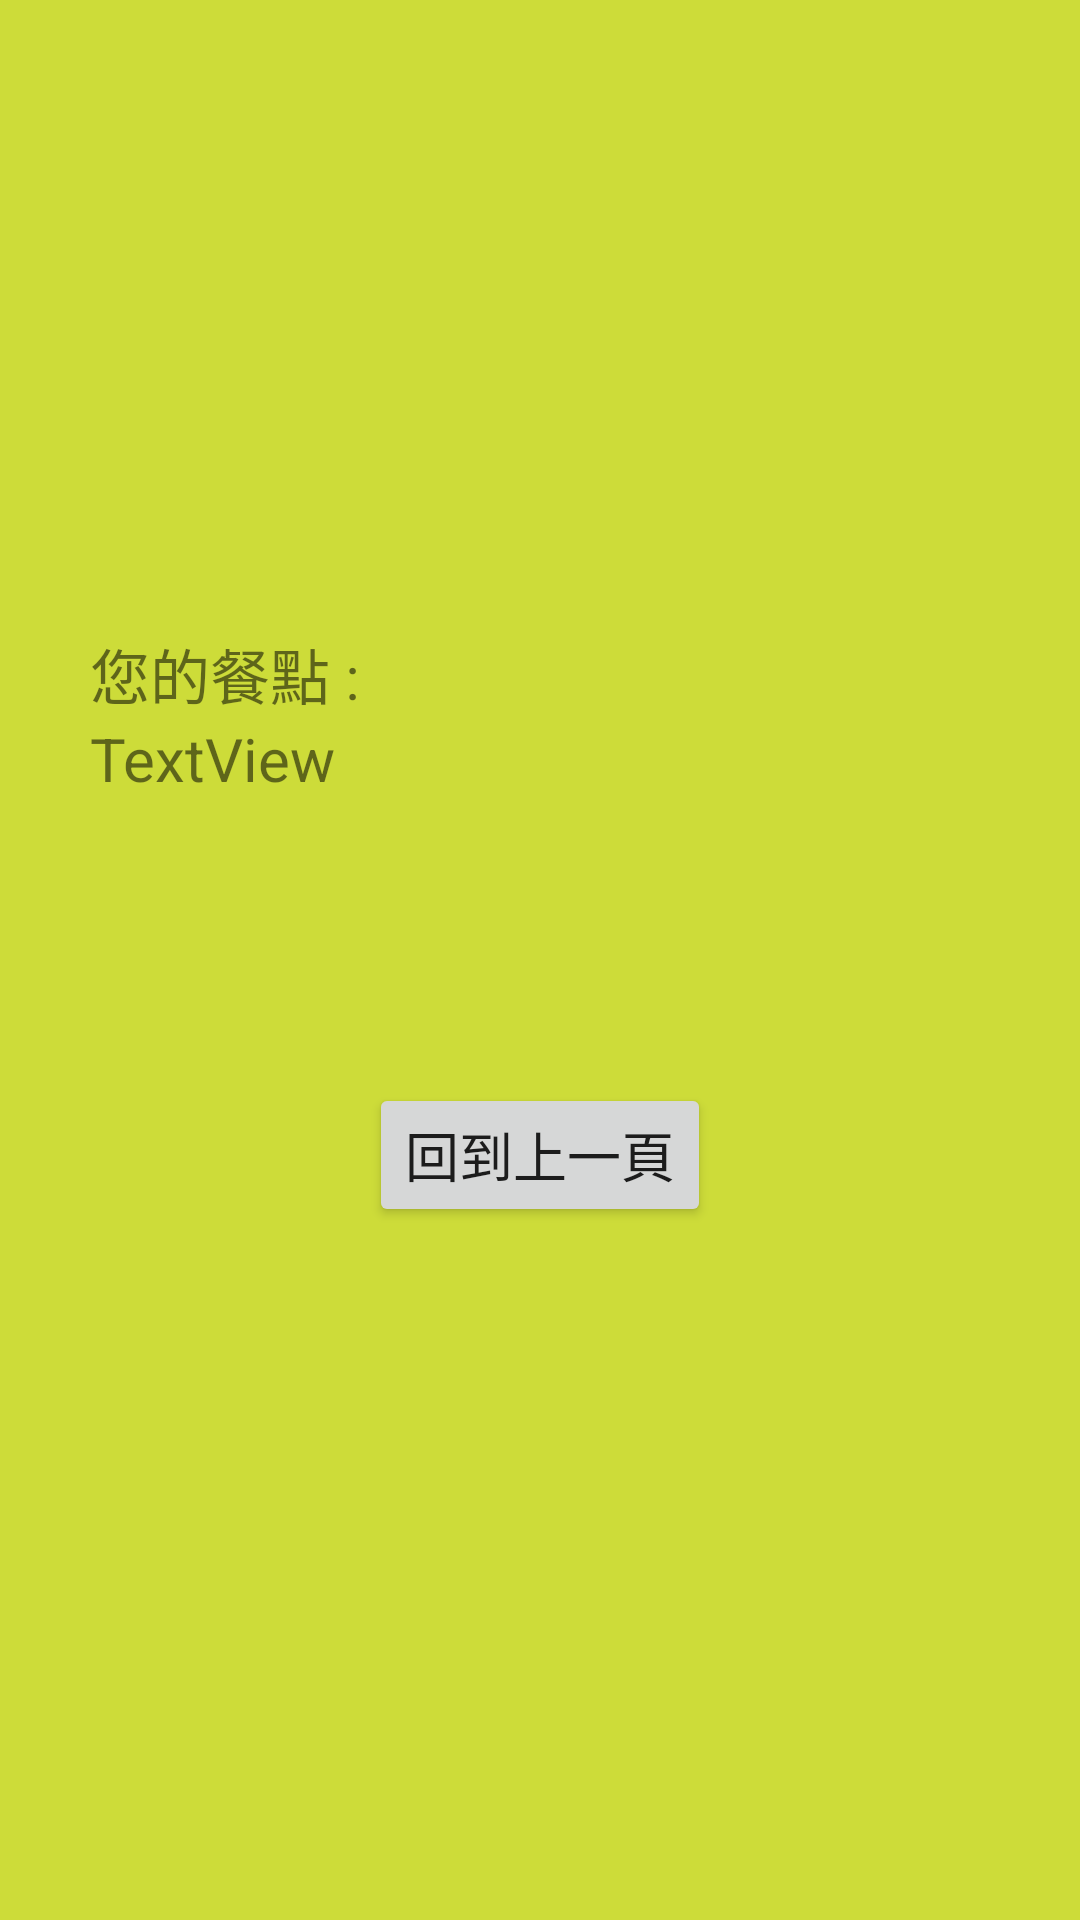

Reconstruct the res/layout file that produces this screen, plus the resources it refers to.
<!-- AndroidManifest.xml: application theme AppTheme -->
<!-- res/layout/activity_menu_list.xml -->
<?xml version="1.0" encoding="utf-8"?>
<androidx.constraintlayout.widget.ConstraintLayout xmlns:android="http://schemas.android.com/apk/res/android"
    xmlns:app="http://schemas.android.com/apk/res-auto"
    xmlns:tools="http://schemas.android.com/tools"
    android:layout_width="match_parent"
    android:layout_height="match_parent"
    android:padding="20dp"
    android:background="@color/colorMenubg"
    tools:context=".MenuListActivity">

    <LinearLayout
        android:layout_width="match_parent"
        android:layout_height="match_parent"
        android:orientation="vertical"
        android:padding="10dp"
        app:layout_constraintBottom_toBottomOf="parent"
        app:layout_constraintEnd_toEndOf="parent"
        app:layout_constraintStart_toStartOf="parent"
        app:layout_constraintTop_toTopOf="parent">

        <ImageView
            android:id="@+id/imageView"
            android:layout_width="match_parent"
            android:layout_height="150dp"
            app:srcCompat="@drawable/coffee" />

        <TextView
            android:id="@+id/textView"
            android:layout_width="wrap_content"
            android:layout_height="wrap_content"
            android:layout_marginTop="30dp"
            android:text="您的餐點 : "
            android:textSize="20sp" />

        <TextView
            android:id="@+id/message"
            android:layout_width="match_parent"
            android:layout_height="wrap_content"
            android:layout_gravity="center"
            android:lines="5"
            android:text="TextView"
            android:textSize="20sp" />

        <Button
            android:id="@+id/btnPrevious"
            android:layout_width="wrap_content"
            android:layout_height="wrap_content"
            android:layout_gravity="center"
            android:text="@string/prvious"
            android:textSize="18sp" />
    </LinearLayout>

</androidx.constraintlayout.widget.ConstraintLayout>
<!-- resources referenced by this layout -->
<resources>
  <color name="colorMenubg">#CDDC39</color>
  <string name="prvious">回到上一頁</string>
  <style name="AppTheme" parent="Theme.AppCompat.Light.DarkActionBar">
          
          <item name="colorPrimary">@color/colorPrimary</item>
          <item name="colorPrimaryDark">@color/colorPrimaryDark</item>
          <item name="colorAccent">@color/colorAccent</item>
  
  
  
      </style>
  <color name="colorPrimary">#556B2F</color>
  <color name="colorPrimaryDark">#808000</color>
  <color name="colorAccent">#FF5722</color>
</resources>
